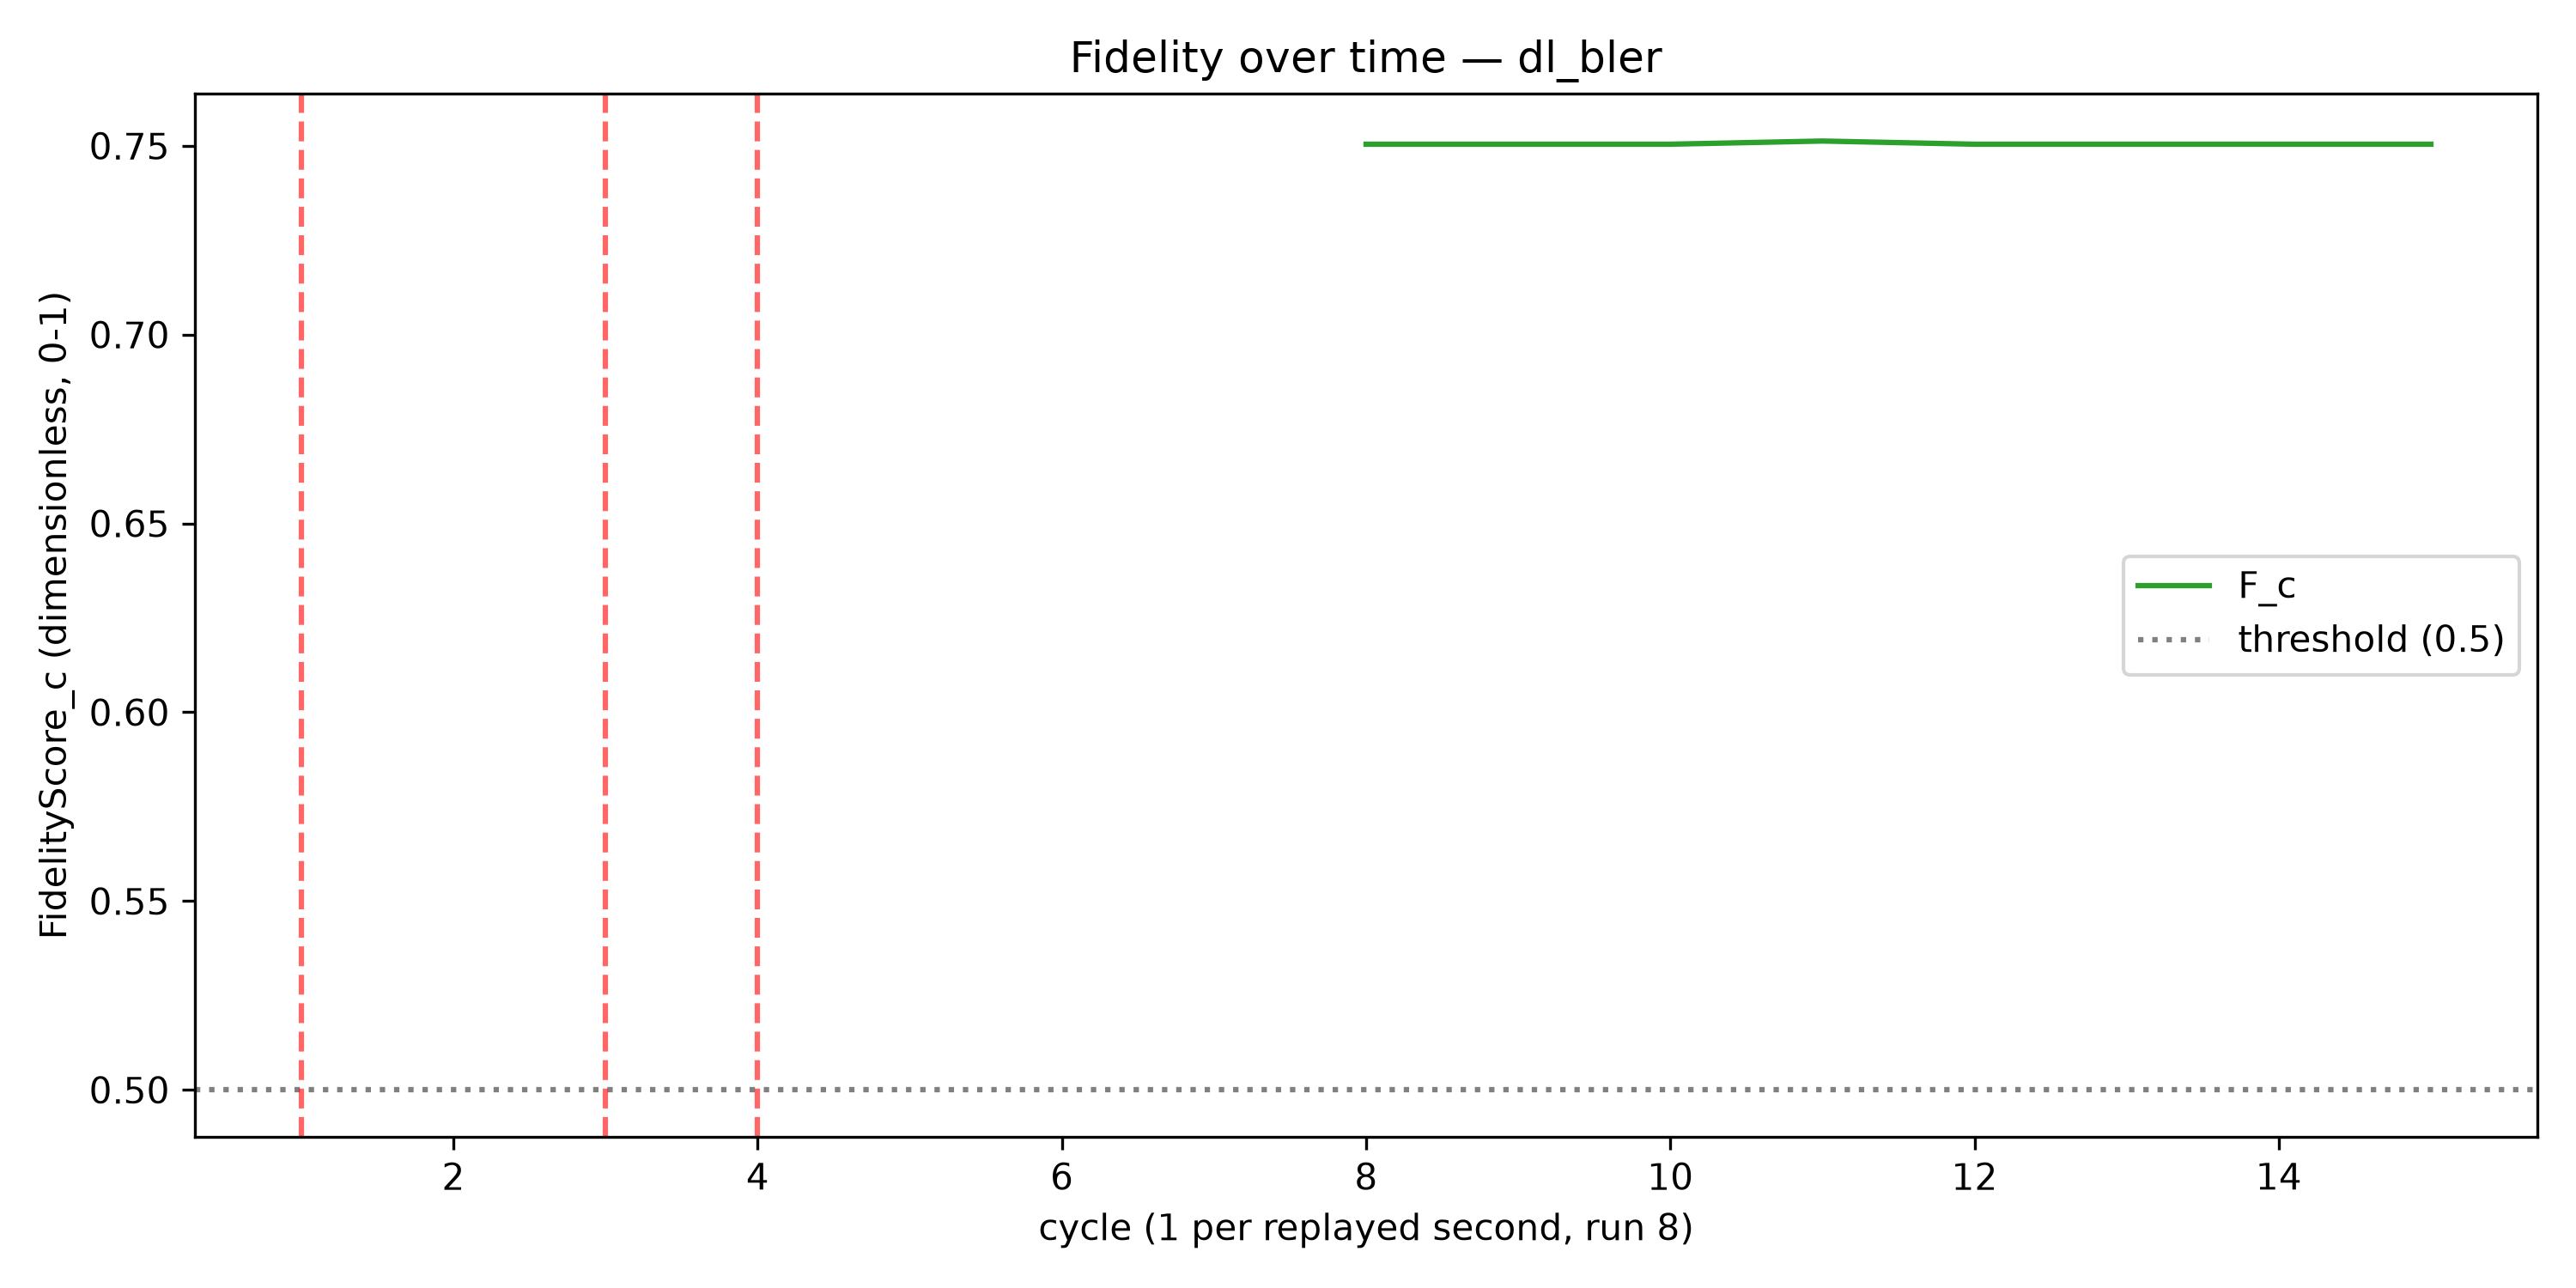

Values plotted in this chart, from the file beside it:
cycle, F_c, trigger_fired
1, , False
2, , False
3, , False
4, , False
5, , False
6, , False
7, , False
8, 0.7504, False
9, 0.7504, False
10, 0.7504, False
11, 0.7513, False
12, 0.7504, False
13, 0.7504, False
14, 0.7504, False
15, 0.7504, False
